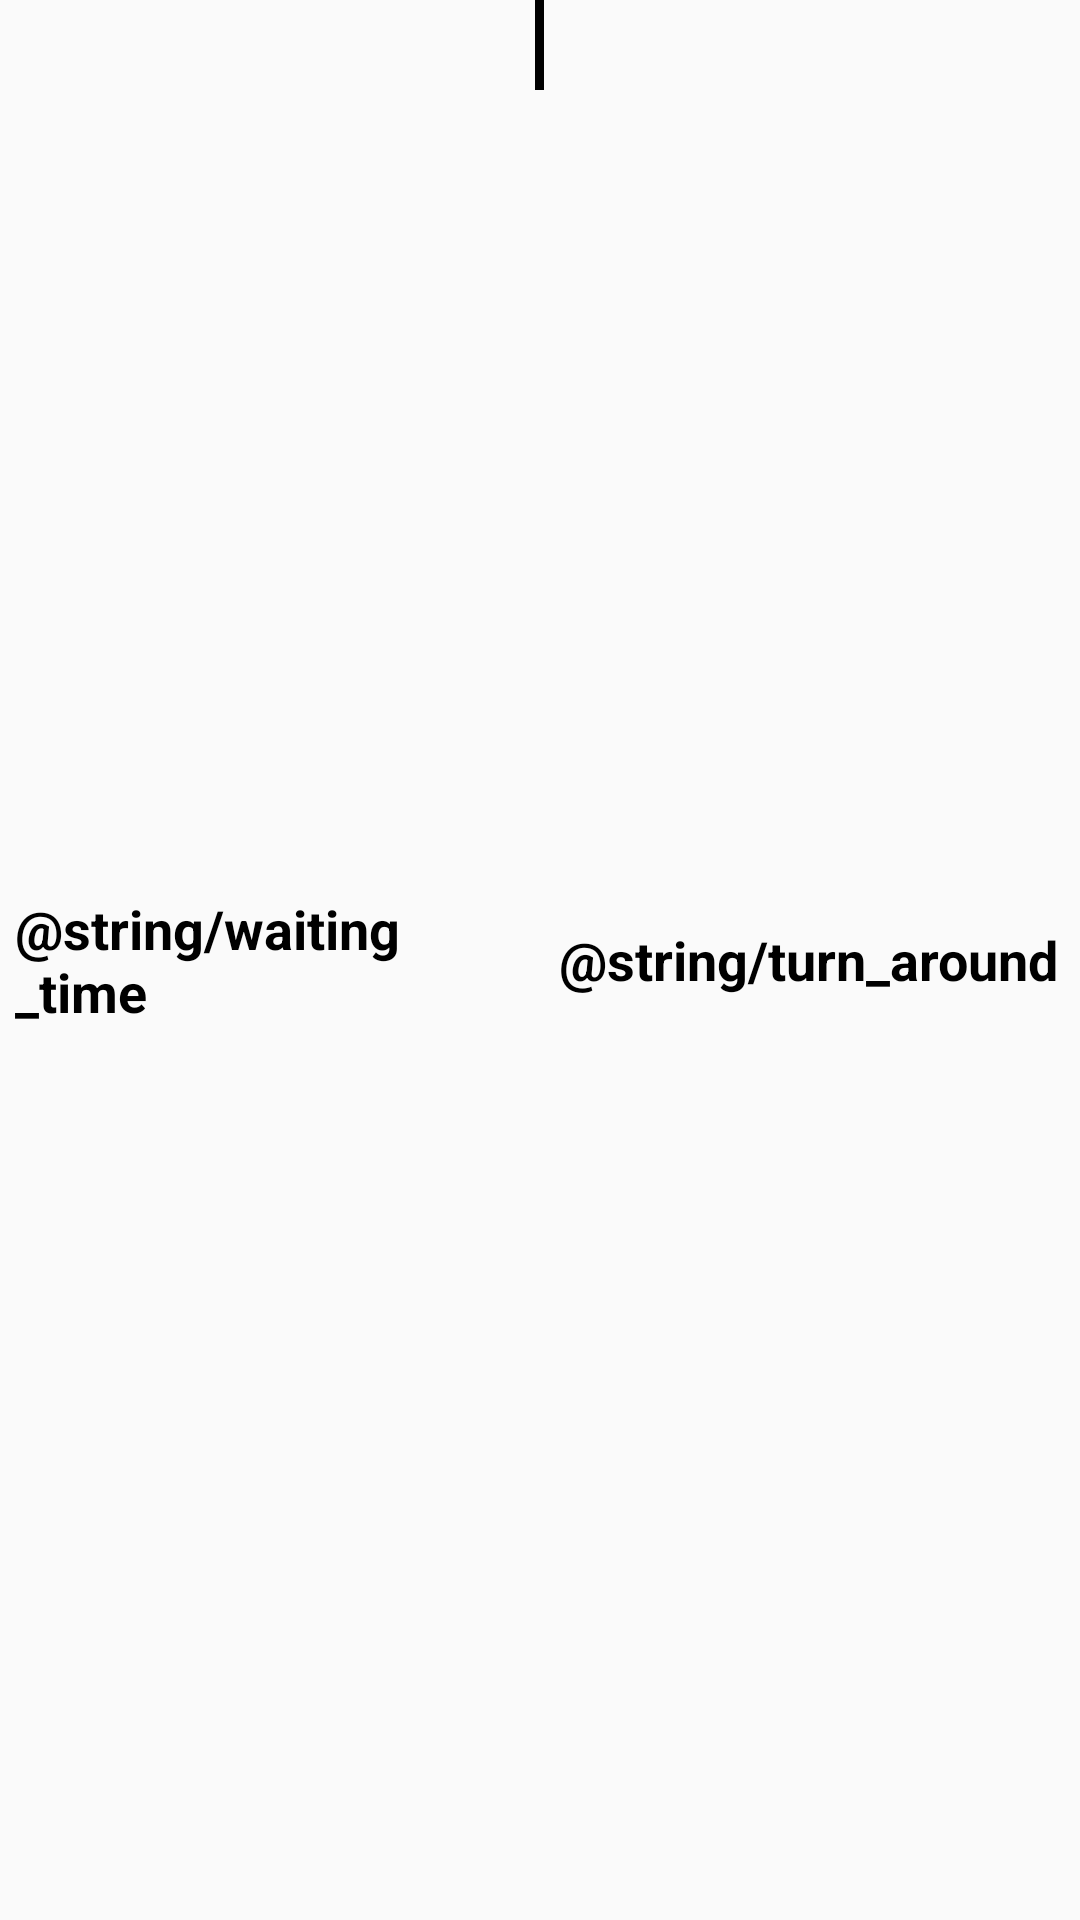

The Android layout XML behind this screen, and the referenced resources:
<!-- AndroidManifest.xml: application theme AppTheme -->
<!-- res/layout/table_of_data_row.xml -->
<?xml version="1.0" encoding="utf-8"?>
<LinearLayout
    xmlns:android="http://schemas.android.com/apk/res/android"
    android:id="@+id/linearLayoutTableRow"
    android:orientation="horizontal"
    android:layout_width="match_parent"
    android:layout_height="wrap_content">

    <TextView
        android:id="@+id/waiting_time_process"
        android:text="@string/waiting_time"
        android:layout_weight="1"
        android:layout_width="0dp"
        android:layout_gravity="center"
        android:gravity="center_vertical"
        android:layout_height="match_parent"
        android:textStyle="bold"
        android:textColor="@android:color/black"
        android:layout_margin="5dp"
        android:textAppearance="?android:textAppearanceMedium"/>

    <View
        android:layout_width="3dp"
        android:layout_height="30dp"
        android:background="@android:color/black"/>

    <TextView
        android:id="@+id/turn_around_process"
        android:layout_weight="1"
        android:text="@string/turn_around"
        android:layout_width="0dp"
        android:layout_gravity="center"
        android:gravity="center_vertical"
        android:layout_height="match_parent"
        android:textStyle="bold"
        android:textColor="@android:color/black"
        android:layout_margin="5dp"
        android:textAppearance="?android:textAppearanceMedium"/>

</LinearLayout>
<!-- resources referenced by this layout -->
<resources>
  <style name="AppTheme" parent="Theme.AppCompat.Light.DarkActionBar">
          
          <item name="colorPrimary">@color/colorPrimary</item>
          <item name="colorPrimaryDark">@color/colorPrimaryDark</item>
          <item name="colorAccent">@color/colorAccent</item>
      </style>
  <color name="colorPrimary">#3F51B5</color>
  <color name="colorPrimaryDark">#303F9F</color>
  <color name="colorAccent">#99CCFF</color>
</resources>
